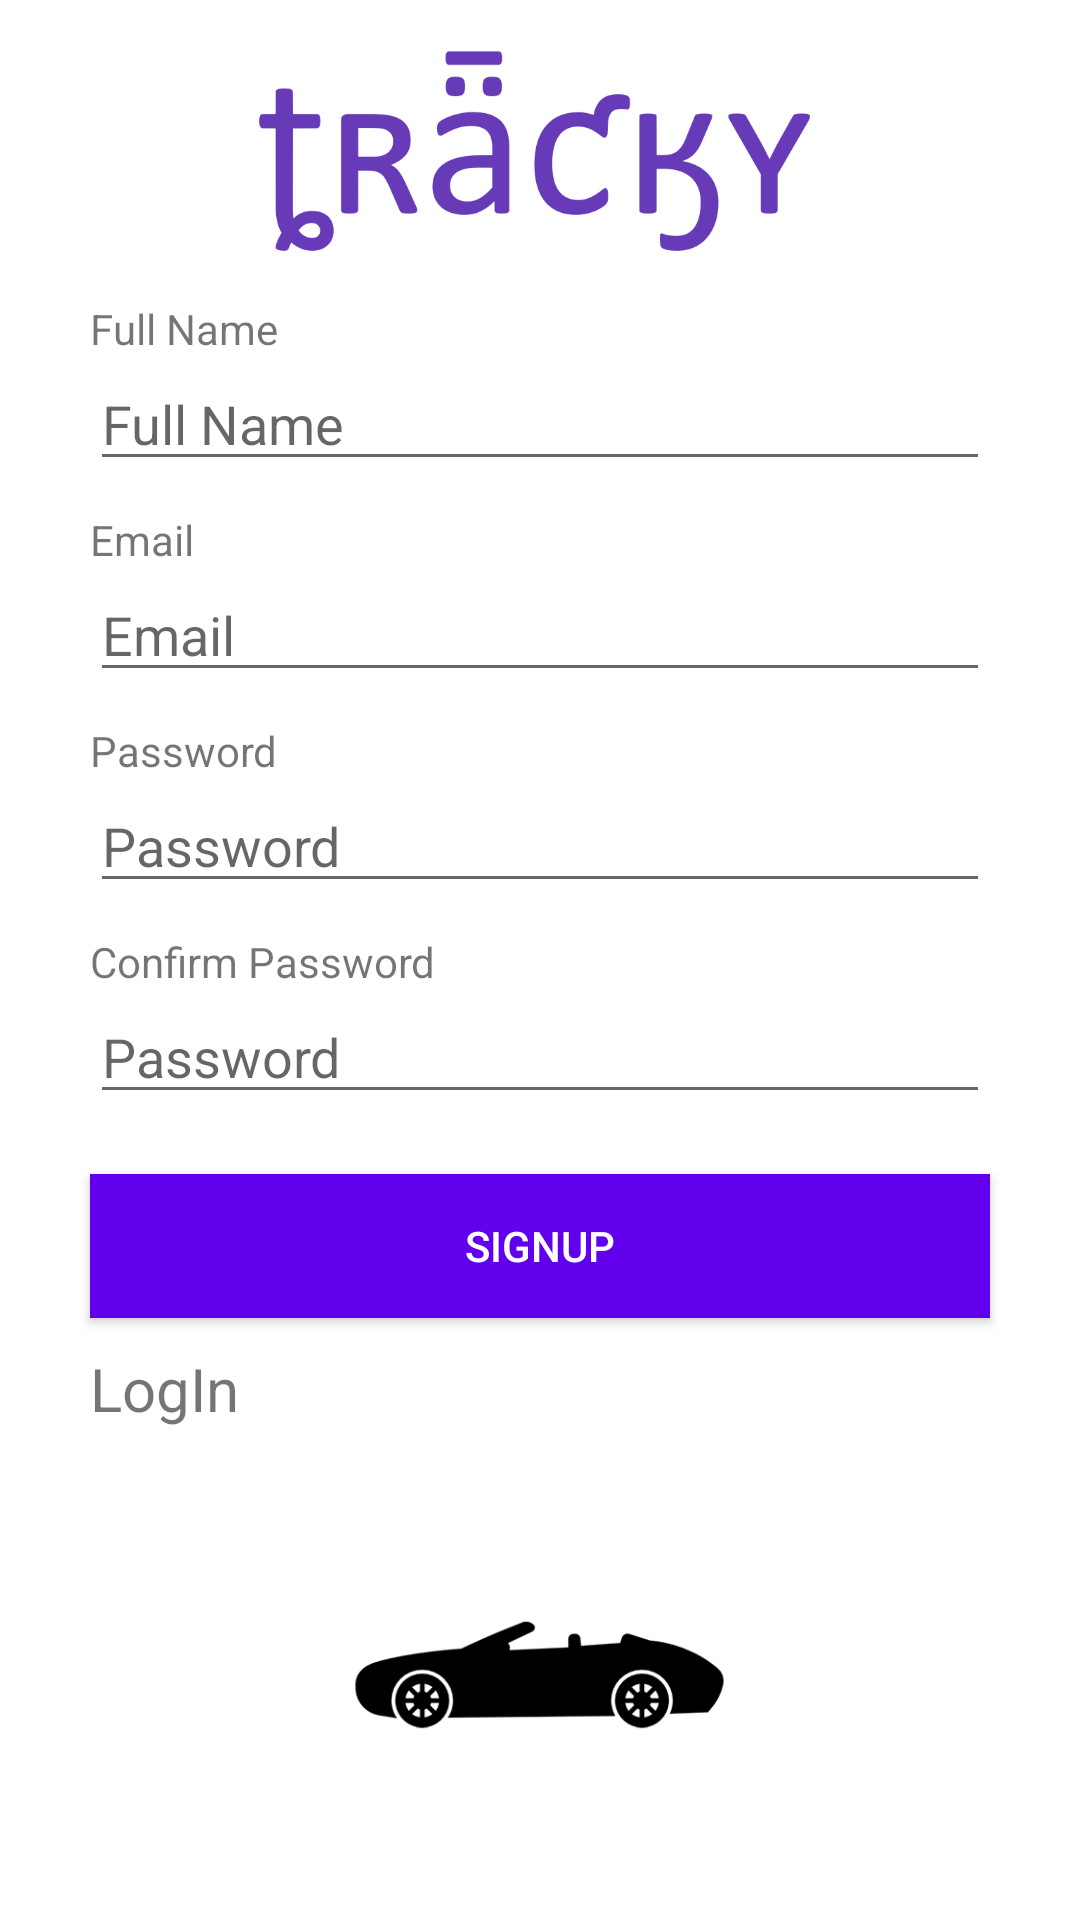

Android layout source for this screen:
<!-- AndroidManifest.xml: application theme Theme.DesignDemo -->
<!-- res/layout/signup_form.xml -->
<?xml version="1.0" encoding="utf-8"?>
<RelativeLayout xmlns:android="http://schemas.android.com/apk/res/android"

    xmlns:app="http://schemas.android.com/apk/res-auto"
    android:layout_width="match_parent"
    android:layout_height="match_parent"

    android:background="#FFFFFF"

    android:orientation="vertical">

    <TextView
        android:id="@+id/textView19"
        android:layout_width="wrap_content"
        android:layout_height="wrap_content"
        android:layout_alignParentLeft="true"
        android:layout_alignStart="@+id/editName"
        android:layout_below="@+id/imageView6"
        android:layout_marginLeft="30dp"

        android:text="Full Name" />

    <EditText
        android:id="@+id/editName"
        android:layout_width="match_parent"
        android:layout_height="wrap_content"
        android:layout_below="@id/textView19"
        android:layout_marginBottom="10dp"
        android:layout_marginLeft="30dp"
        android:layout_marginRight="30dp"


        android:ems="10"
        android:hint="Full Name"
        android:inputType="textPersonName" />

    <EditText
        android:id="@+id/editEmail"
        android:layout_width="match_parent"
        android:layout_height="wrap_content"
        android:layout_below="@+id/textView15"
        android:layout_marginLeft="30dp"

        android:layout_marginRight="30dp"
        android:ems="10"

        android:hint="Email"
        android:inputType="textEmailAddress" />

    <TextView
        android:id="@+id/textView16"
        android:layout_width="wrap_content"
        android:layout_height="wrap_content"
        android:layout_alignStart="@+id/editEmail"
        android:layout_below="@id/editEmail"
        android:layout_marginTop="10dp"
        android:text="Password" />

    <EditText
        android:id="@+id/editPassword"
        android:layout_width="match_parent"
        android:layout_height="wrap_content"
        android:layout_below="@id/textView16"
        android:layout_marginBottom="10dp"
        android:layout_marginLeft="30dp"

        android:layout_marginRight="30dp"
        android:ems="10"

        android:hint="Password"
        android:inputType="textPassword" />

    <TextView
        android:id="@+id/textView17"
        android:layout_width="wrap_content"
        android:layout_height="wrap_content"

        android:layout_alignStart="@+id/editPassword"
        android:layout_below="@id/editPassword"

        android:text="Confirm Password" />

    <EditText
        android:id="@+id/editConfirmPassword"
        android:layout_width="match_parent"
        android:layout_height="wrap_content"
        android:layout_below="@id/textView17"
        android:layout_marginLeft="30dp"

        android:layout_marginRight="30dp"
        android:ems="10"

        android:hint="Password"
        android:inputType="textPassword" />


    <Button
        android:id="@+id/button"
        android:layout_width="match_parent"
        android:layout_height="wrap_content"
        android:layout_below="@+id/editConfirmPassword"
        android:layout_marginLeft="30dp"
        android:layout_marginRight="30dp"

        android:layout_marginTop="20dp"
        android:background="@color/colorPrimary"
        android:text="Signup"
        android:textColor="#FFFFFF" />


    <TextView
        android:id="@+id/textView14"
        android:layout_width="wrap_content"
        android:layout_height="wrap_content"
        android:layout_alignStart="@+id/editEmail"

        android:layout_below="@+id/button"
        android:layout_marginTop="10dp"
        android:text="LogIn"
        android:textSize="20dp" />

    <TextView
        android:id="@+id/textView15"
        android:layout_width="wrap_content"
        android:layout_height="wrap_content"
        android:layout_alignParentLeft="true"
        android:layout_alignStart="@+id/editEmail"
        android:layout_below="@+id/editName"
        android:layout_marginLeft="30dp"

        android:text="Email" />

    <ImageView
        android:id="@+id/imageView5"
        android:layout_width="345dp"
        android:layout_height="215dp"
        android:layout_below="@+id/textView14"
        android:layout_centerHorizontal="true"


        app:srcCompat="@drawable/car" />

    <ImageView
        android:id="@+id/imageView6"
        android:layout_width="match_parent"
        android:layout_height="100dp"

        android:layout_alignParentStart="true"

        android:layout_alignParentTop="true"
        app:srcCompat="@drawable/logo" />

</RelativeLayout>
<!-- resources referenced by this layout -->
<resources>
  <!-- drawable car: png bitmap (drawable-nodpi, 11726 bytes) -->
  <!-- drawable logo: png bitmap (drawable, 23251 bytes) -->
  <style name="Theme.DesignDemo" parent="Base.Theme.DesignDemo">
      </style>
  <style name="Base.Theme.DesignDemo" parent="Theme.AppCompat.DayNight.NoActionBar">
          <item name="colorPrimary">#673AB7</item>
          <item name="colorPrimaryDark">#512DA8</item>
          <item name="colorAccent">#FF4081</item>
      </style>
  <!-- not gathered from this repository: default colours our renderer supplied (Android Studio template values) -->
  <color name="colorPrimary">#FF6200EE</color>
</resources>
